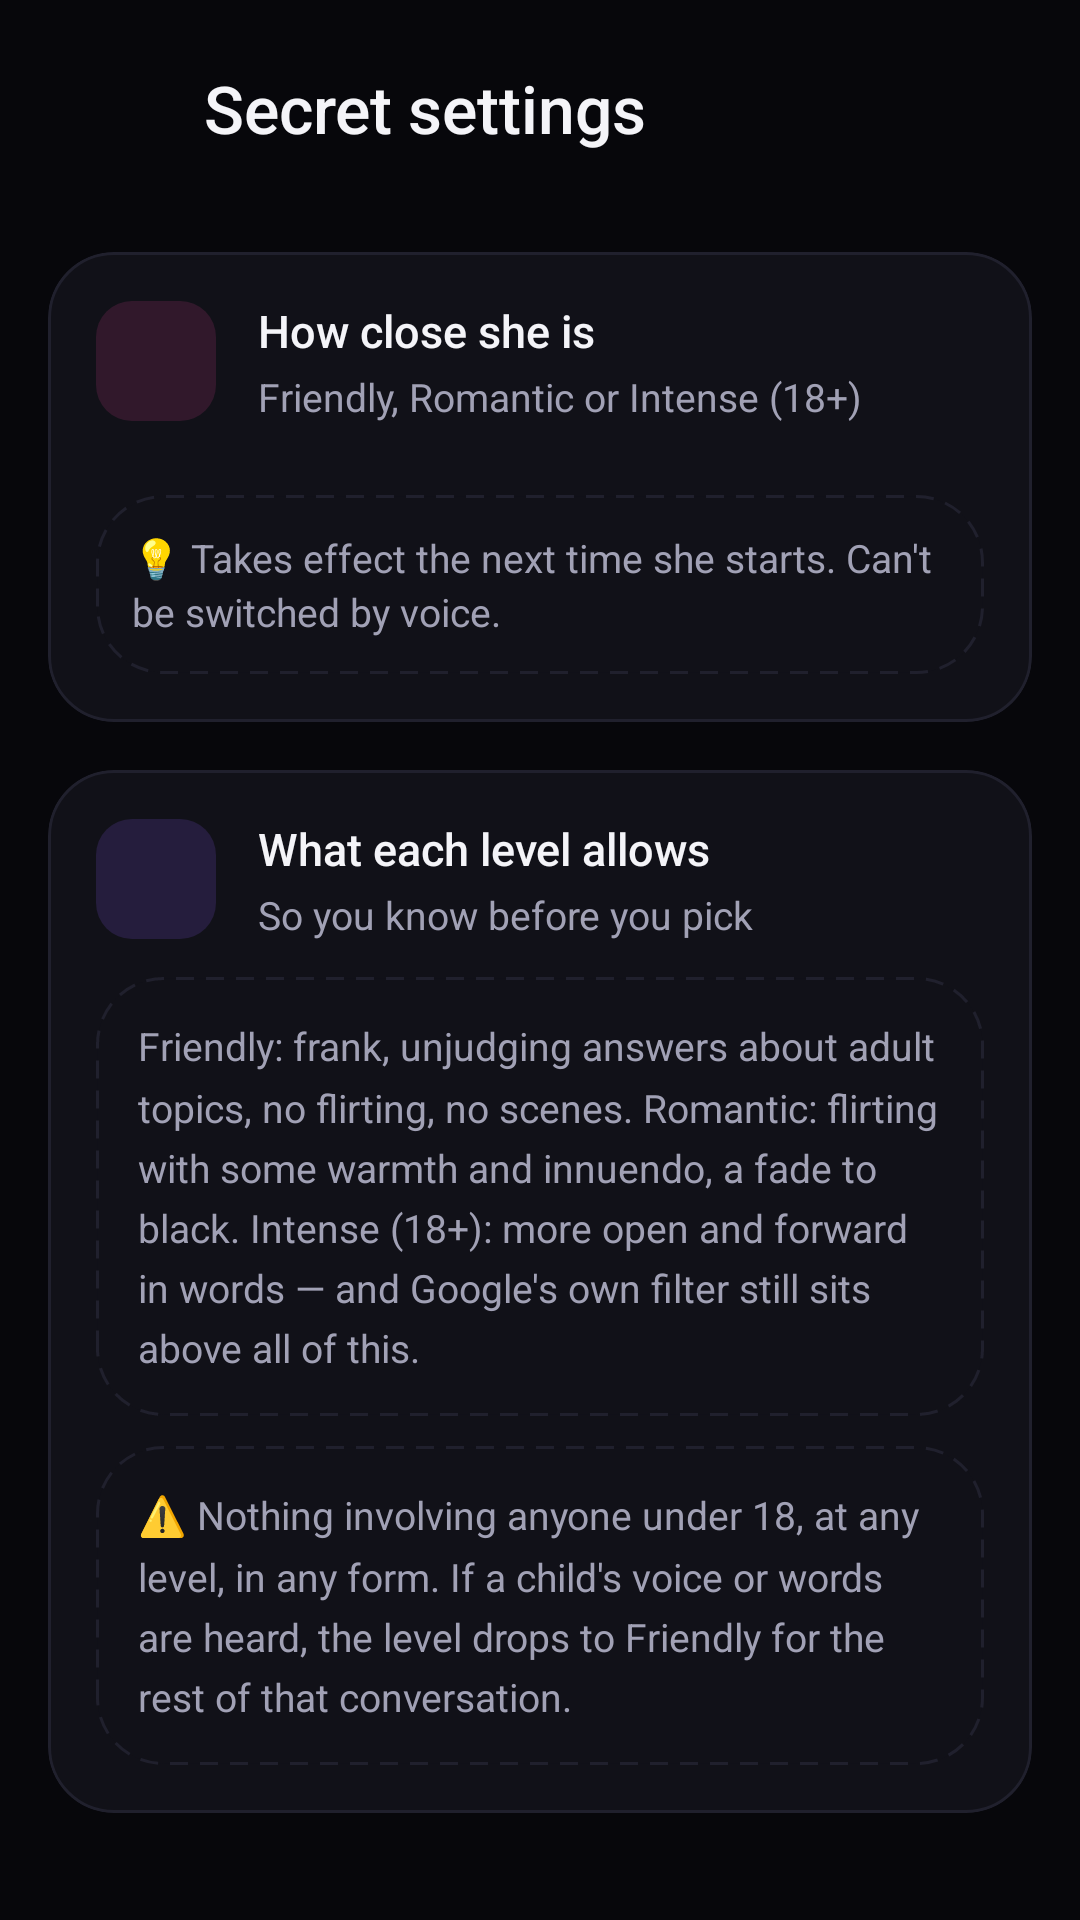

The Android layout XML behind this screen, and the referenced resources:
<!-- AndroidManifest.xml: application theme Theme.FaizaAI -->
<!-- res/layout/activity_secret.xml -->
<?xml version="1.0" encoding="utf-8"?>
<ScrollView xmlns:android="http://schemas.android.com/apk/res/android"
    xmlns:app="http://schemas.android.com/apk/res-auto"
    android:layout_width="match_parent"
    android:layout_height="match_parent"
    android:background="@color/bg"
    android:fillViewport="true">

    <LinearLayout
        android:layout_width="match_parent"
        android:layout_height="wrap_content"
        android:orientation="vertical"
        android:paddingStart="16dp"
        android:paddingTop="8dp"
        android:paddingEnd="16dp"
        android:paddingBottom="32dp">

        <LinearLayout style="@style/Widget.Faiza.TopBar">

            <ImageButton
                android:id="@+id/btnBack"
                style="@style/Widget.Faiza.BackButton" />

            <TextView
                style="@style/Text.Faiza.Title"
                android:layout_width="wrap_content"
                android:layout_height="wrap_content"
                android:layout_marginStart="8dp"
                android:text="Secret settings" />
        </LinearLayout>

        <com.google.android.material.card.MaterialCardView
            android:layout_width="match_parent"
            android:layout_height="wrap_content"
            android:layout_marginTop="12dp">

            <LinearLayout
                android:layout_width="match_parent"
                android:layout_height="wrap_content"
                android:orientation="vertical"
                android:padding="16dp">

                <LinearLayout
                    android:layout_width="match_parent"
                    android:layout_height="wrap_content"
                    android:gravity="center_vertical"
                    android:orientation="horizontal">

                    <ImageView
                        style="@style/Widget.Faiza.IconTile"
                        android:background="@drawable/bg_tile_pink"
                        android:src="@drawable/ic_heart"
                        app:tint="@color/tile_pink" />

                    <LinearLayout
                        android:layout_width="0dp"
                        android:layout_height="wrap_content"
                        android:layout_marginStart="14dp"
                        android:layout_weight="1"
                        android:orientation="vertical">

                        <TextView
                            style="@style/Widget.Faiza.RowTitle"
                            android:text="How close she is" />

                        <TextView
                            style="@style/Widget.Faiza.RowSubtitle"
                            android:text="Friendly, Romantic or Intense (18+)" />
                    </LinearLayout>
                </LinearLayout>

                <LinearLayout
                    android:id="@+id/levelList"
                    android:layout_width="match_parent"
                    android:layout_height="wrap_content"
                    android:layout_marginTop="12dp"
                    android:orientation="vertical" />

                <TextView
                    style="@style/Text.Faiza.Caption"
                    android:layout_width="match_parent"
                    android:layout_height="wrap_content"
                    android:layout_marginTop="12dp"
                    android:background="@drawable/bg_empty_card"
                    android:padding="12dp"
                    android:text="💡 Takes effect the next time she starts. Can't be switched by voice." />
            </LinearLayout>
        </com.google.android.material.card.MaterialCardView>

        <com.google.android.material.card.MaterialCardView
            android:layout_width="match_parent"
            android:layout_height="wrap_content"
            android:layout_marginTop="16dp">

            <LinearLayout
                android:layout_width="match_parent"
                android:layout_height="wrap_content"
                android:orientation="vertical"
                android:padding="16dp">

                <LinearLayout
                    android:layout_width="match_parent"
                    android:layout_height="wrap_content"
                    android:gravity="center_vertical"
                    android:orientation="horizontal">

                    <ImageView
                        style="@style/Widget.Faiza.IconTile"
                        android:background="@drawable/bg_tile_violet"
                        android:src="@drawable/ic_lock"
                        app:tint="@color/tile_violet" />

                    <LinearLayout
                        android:layout_width="0dp"
                        android:layout_height="wrap_content"
                        android:layout_marginStart="14dp"
                        android:layout_weight="1"
                        android:orientation="vertical">

                        <TextView
                            style="@style/Widget.Faiza.RowTitle"
                            android:text="What each level allows" />

                        <TextView
                            style="@style/Widget.Faiza.RowSubtitle"
                            android:text="So you know before you pick" />
                    </LinearLayout>
                </LinearLayout>

                <TextView
                    style="@style/Text.Faiza.Caption"
                    android:layout_width="match_parent"
                    android:layout_height="wrap_content"
                    android:layout_marginTop="12dp"
                    android:background="@drawable/bg_empty_card"
                    android:lineSpacingMultiplier="1.3"
                    android:padding="14dp"
                    android:text="Friendly: frank, unjudging answers about adult topics, no flirting, no scenes. Romantic: flirting with some warmth and innuendo, a fade to black. Intense (18+): more open and forward in words — and Google's own filter still sits above all of this." />

                <TextView
                    style="@style/Text.Faiza.Caption"
                    android:layout_width="match_parent"
                    android:layout_height="wrap_content"
                    android:layout_marginTop="10dp"
                    android:background="@drawable/bg_empty_card"
                    android:lineSpacingMultiplier="1.3"
                    android:padding="14dp"
                    android:text="⚠️ Nothing involving anyone under 18, at any level, in any form. If a child's voice or words are heard, the level drops to Friendly for the rest of that conversation." />
            </LinearLayout>
        </com.google.android.material.card.MaterialCardView>
    </LinearLayout>
</ScrollView>
<!-- resources referenced by this layout -->
<resources>
  <color name="bg">#07070B</color>
  <color name="tile_pink">#F98FC7</color>
  <color name="tile_violet">#B69CFF</color>
  <!-- drawable bg_empty_card (drawable) -->
  <?xml version="1.0" encoding="utf-8"?>
  <shape xmlns:android="http://schemas.android.com/apk/res/android" android:shape="rectangle">
      <solid android:color="@color/surface" />
      <stroke android:width="1dp" android:color="@color/stroke" android:dashWidth="6dp" android:dashGap="4dp" />
      <corners android:radius="22dp" />
  </shape>
  <!-- drawable bg_tile_pink (drawable) -->
  <?xml version="1.0" encoding="utf-8"?>
  <shape xmlns:android="http://schemas.android.com/apk/res/android" android:shape="rectangle">
      <solid android:color="@color/tile_pink_bg" />
      <corners android:radius="12dp" />
  </shape>
  <!-- drawable bg_tile_violet (drawable) -->
  <?xml version="1.0" encoding="utf-8"?>
  <shape xmlns:android="http://schemas.android.com/apk/res/android" android:shape="rectangle">
      <solid android:color="@color/tile_violet_bg" />
      <corners android:radius="12dp" />
  </shape>
  <style name="Text.Faiza.Caption" parent="">
          <item name="android:textSize">13sp</item>
          <item name="android:textColor">@color/text_secondary</item>
          <item name="android:lineSpacingMultiplier">1.15</item>
      </style>
  <style name="Text.Faiza.Title" parent="">
          <item name="android:textSize">22sp</item>
          <item name="android:fontFamily">sans-serif-medium</item>
          <item name="android:textColor">@color/text_primary</item>
      </style>
  <style name="Widget.Faiza.RowTitle" parent="">
          <item name="android:layout_width">wrap_content</item>
          <item name="android:layout_height">wrap_content</item>
          <item name="android:textSize">15sp</item>
          <item name="android:fontFamily">sans-serif-medium</item>
          <item name="android:textColor">@color/text_primary</item>
      </style>
  <style name="Widget.Faiza.TopBar" parent="">
          <item name="android:layout_width">match_parent</item>
          <item name="android:layout_height">56dp</item>
          <item name="android:orientation">horizontal</item>
          <item name="android:gravity">center_vertical</item>
          <item name="android:layout_marginBottom">8dp</item>
      </style>
  <color name="surface">#111118</color>
  <color name="stroke">#20202D</color>
  <color name="tile_pink_bg">#26EC4899</color>
  <color name="tile_violet_bg">#2A8B5CF6</color>
  <color name="text_secondary">#A1A1B5</color>
  <color name="text_primary">#F4F4F8</color>
  <color name="primary_light">#B9A2FB</color>
  <color name="primary">#8B5CF6</color>
  <color name="primary_dark">#6D28D9</color>
  <color name="accent">#22D3EE</color>
  <color name="danger">#F87171</color>
  <color name="text_muted">#6B6B80</color>
  <style name="Widget.Faiza.Card" parent="Widget.MaterialComponents.CardView">
          <item name="cardBackgroundColor">@color/surface</item>
          <item name="cardCornerRadius">22dp</item>
          <item name="cardElevation">0dp</item>
          <item name="strokeColor">@color/stroke</item>
          <item name="strokeWidth">1dp</item>
      </style>
  <style name="Widget.Faiza.Switch" parent="Widget.MaterialComponents.CompoundButton.Switch">
          <item name="useMaterialThemeColors">true</item>
      </style>
  <color name="surface_2">#1A1A24</color>
  <style name="Widget.Faiza.DialogButton" parent="Widget.MaterialComponents.Button.TextButton.Dialog">
          <item name="android:textAllCaps">false</item>
          <item name="android:letterSpacing">0</item>
          <item name="android:fontFamily">sans-serif-medium</item>
          <item name="android:textColor">@color/primary_light</item>
      </style>
  <style name="Widget.Faiza.DialogButton.Muted">
          <item name="android:textColor">@color/text_secondary</item>
      </style>
</resources>
